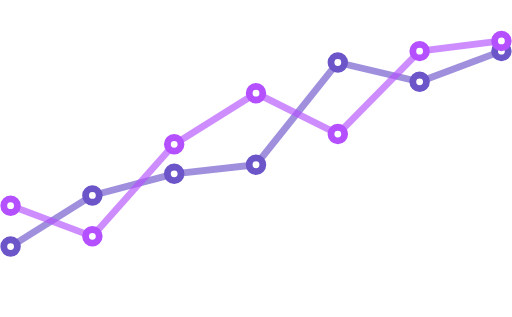
t = 0.00 s
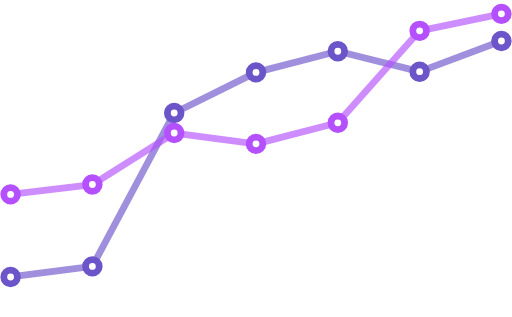
t = 0.66 s
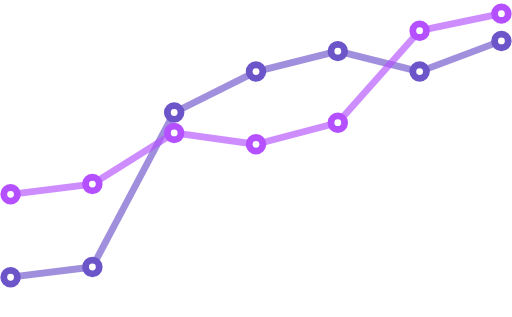
t = 1.32 s
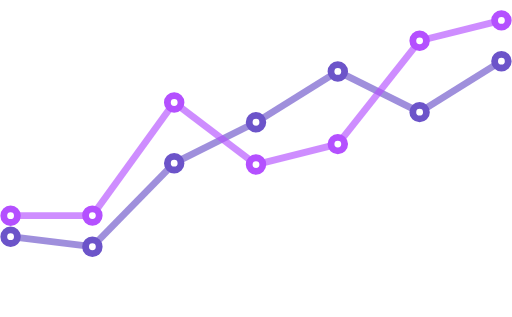
t = 1.98 s
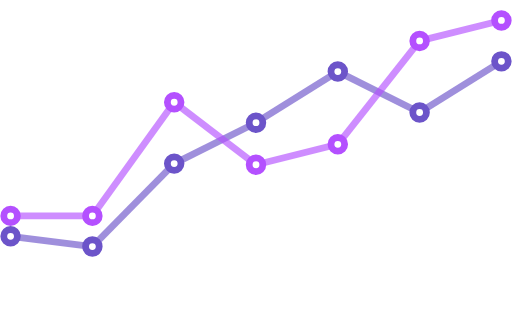
t = 2.64 s
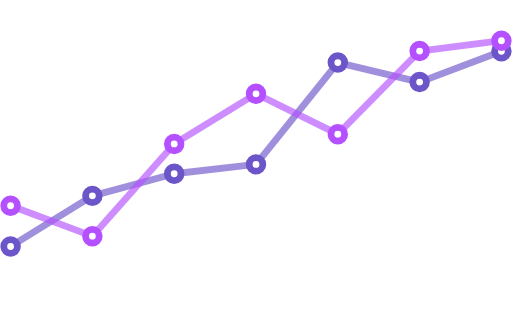
t = 3.30 s

The animated SVG that drew these frames (rendered in a browser with its animation timeline set to each time). Animation: 38 SMIL elements (animate=38); one cycle of 4.00 s, repeats indefinitely.

<svg xmlns="http://www.w3.org/2000/svg" xmlns:xlink="http://www.w3.org/1999/xlink" width="100%" height="100%" x="0" y="0" enable-background="new 0 0 450 279" version="1.1" viewBox="0 0 450 279" xml:space="preserve"><g id="zxcv_1"><line x1="9" x2="81" y1="217" y2="172" fill="none" stroke="#6C54C9" stroke-miterlimit="10" stroke-width="6" opacity=".65"><animate attributeName="y1" begin="0s" calcMode="spline" dur="4s" from="217" keySplines="0.1 0.8 0.2 1; 0.1 0.8 0.2 1; 0.1 0.8 0.2 1; 0.1 0.8 0.2 1; 0.1 0.8 0.2 1; 0.1 0.8 0.2 1" keyTimes="0;0.22;0.33;0.55;0.66;0.88;1" repeatCount="indefinite" to="217" values="217;244;244;208;208;217;217"/><animate attributeName="y2" begin="0s" calcMode="spline" dur="4s" from="172" keySplines="0.1 0.8 0.2 1; 0.1 0.8 0.2 1; 0.1 0.8 0.2 1; 0.1 0.8 0.2 1; 0.1 0.8 0.2 1; 0.1 0.8 0.2 1" keyTimes="0;0.22;0.33;0.55;0.66;0.88;1" repeatCount="indefinite" to="172" values="172;235;235;217;217;172;172"/></line><line x1="81" x2="153" y1="172" y2="181" fill="none" stroke="#6C54C9" stroke-miterlimit="10" stroke-width="6" opacity=".65"><animate attributeName="y1" begin="0s" calcMode="spline" dur="4s" from="172" keySplines="0.1 0.8 0.2 1; 0.1 0.8 0.2 1; 0.1 0.8 0.2 1; 0.1 0.8 0.2 1; 0.1 0.8 0.2 1; 0.1 0.8 0.2 1" keyTimes="0;0.22;0.33;0.55;0.66;0.88;1" repeatCount="indefinite" to="172" values="172;235;235;217;217;172;172"/><animate attributeName="y2" begin="0s" calcMode="spline" dur="4s" from="153" keySplines="0.1 0.8 0.2 1; 0.1 0.8 0.2 1; 0.1 0.8 0.2 1; 0.1 0.8 0.2 1; 0.1 0.8 0.2 1; 0.1 0.8 0.2 1" keyTimes="0;0.22;0.33;0.55;0.66;0.88;1" repeatCount="indefinite" to="153" values="153;99;99;144;144;153;153"/></line><line x1="153" x2="225" y1="181" y2="145" fill="none" stroke="#6C54C9" stroke-miterlimit="10" stroke-width="6" opacity=".65"><animate attributeName="y1" begin="0s" calcMode="spline" dur="4s" from="153" keySplines="0.1 0.8 0.2 1; 0.1 0.8 0.2 1; 0.1 0.8 0.2 1; 0.1 0.8 0.2 1; 0.1 0.8 0.2 1; 0.1 0.8 0.2 1" keyTimes="0;0.22;0.33;0.55;0.66;0.88;1" repeatCount="indefinite" to="153" values="153;99;99;144;144;153;153"/><animate attributeName="y2" begin="0s" calcMode="spline" dur="4s" from="145" keySplines="0.1 0.8 0.2 1; 0.1 0.8 0.2 1; 0.1 0.8 0.2 1; 0.1 0.8 0.2 1; 0.1 0.8 0.2 1; 0.1 0.8 0.2 1" keyTimes="0;0.22;0.33;0.55;0.66;0.88;1" repeatCount="indefinite" to="145" values="145;63;63;108;108;145;145"/></line><line x1="225" x2="297" y1="145" y2="55" fill="none" stroke="#6C54C9" stroke-miterlimit="10" stroke-width="6" opacity=".65"><animate attributeName="y1" begin="0s" calcMode="spline" dur="4s" from="145" keySplines="0.1 0.8 0.2 1; 0.1 0.8 0.2 1; 0.1 0.8 0.2 1; 0.1 0.8 0.2 1; 0.1 0.8 0.2 1; 0.1 0.8 0.2 1" keyTimes="0;0.22;0.33;0.55;0.66;0.88;1" repeatCount="indefinite" to="145" values="145;63;63;108;108;145;145"/><animate attributeName="y2" begin="0s" calcMode="spline" dur="4s" from="55" keySplines="0.1 0.8 0.2 1; 0.1 0.8 0.2 1; 0.1 0.8 0.2 1; 0.1 0.8 0.2 1; 0.1 0.8 0.2 1; 0.1 0.8 0.2 1" keyTimes="0;0.22;0.33;0.55;0.66;0.88;1" repeatCount="indefinite" to="55" values="55;45;45;63;63;55;55"/></line><line x1="297" x2="369" y1="55" y2="72" fill="none" stroke="#6C54C9" stroke-miterlimit="10" stroke-width="6" opacity=".65"><animate attributeName="y1" begin="0s" calcMode="spline" dur="4s" from="55" keySplines="0.1 0.8 0.2 1; 0.1 0.8 0.2 1; 0.1 0.8 0.2 1; 0.1 0.8 0.2 1; 0.1 0.8 0.2 1; 0.1 0.8 0.2 1" keyTimes="0;0.22;0.33;0.55;0.66;0.88;1" repeatCount="indefinite" to="55" values="55;45;45;63;63;55;55"/><animate attributeName="y2" begin="0s" calcMode="spline" dur="4s" from="72" keySplines="0.1 0.8 0.2 1; 0.1 0.8 0.2 1; 0.1 0.8 0.2 1; 0.1 0.8 0.2 1; 0.1 0.8 0.2 1; 0.1 0.8 0.2 1" keyTimes="0;0.22;0.33;0.55;0.66;0.88;1" repeatCount="indefinite" to="72" values="72;63;63;99;99;72;72"/></line><line x1="369" x2="441" y1="72" y2="45" fill="none" stroke="#6C54C9" stroke-miterlimit="10" stroke-width="6" opacity=".65"><animate attributeName="y1" begin="0s" calcMode="spline" dur="4s" from="72" keySplines="0.1 0.8 0.2 1; 0.1 0.8 0.2 1; 0.1 0.8 0.2 1; 0.1 0.8 0.2 1; 0.1 0.8 0.2 1; 0.1 0.8 0.2 1" keyTimes="0;0.22;0.33;0.55;0.66;0.88;1" repeatCount="indefinite" to="72" values="72;63;63;99;99;72;72"/><animate attributeName="y2" begin="0s" calcMode="spline" dur="4s" from="45" keySplines="0.1 0.8 0.2 1; 0.1 0.8 0.2 1; 0.1 0.8 0.2 1; 0.1 0.8 0.2 1; 0.1 0.8 0.2 1; 0.1 0.8 0.2 1" keyTimes="0;0.22;0.33;0.55;0.66;0.88;1" repeatCount="indefinite" to="45" values="45;36;36;54;54;45;45"/></line><circle cx="9" cy="217" r="6" fill="#FFF" stroke="#6C54C9" stroke-miterlimit="10" stroke-width="6"><animate attributeName="cy" begin="0s" calcMode="spline" dur="4s" from="217" keySplines="0.1 0.8 0.2 1; 0.1 0.8 0.2 1; 0.1 0.8 0.2 1; 0.1 0.8 0.2 1; 0.1 0.8 0.2 1; 0.1 0.8 0.2 1" keyTimes="0;0.22;0.33;0.55;0.66;0.88;1" repeatCount="indefinite" to="217" values="217;244;244;208;208;217;217"/></circle><circle cx="81" cy="172" r="6" fill="#FFF" stroke="#6C54C9" stroke-miterlimit="10" stroke-width="6"><animate attributeName="cy" begin="0s" calcMode="spline" dur="4s" from="172" keySplines="0.1 0.8 0.2 1; 0.1 0.8 0.2 1; 0.1 0.8 0.2 1; 0.1 0.8 0.2 1; 0.1 0.8 0.2 1; 0.1 0.8 0.2 1" keyTimes="0;0.22;0.33;0.55;0.66;0.88;1" repeatCount="indefinite" to="172" values="172;235;235;217;217;172;172"/></circle><circle cx="153" cy="181" r="6" fill="#FFF" stroke="#6C54C9" stroke-miterlimit="10" stroke-width="6"><animate attributeName="cy" begin="0s" calcMode="spline" dur="4s" from="153" keySplines="0.1 0.8 0.2 1; 0.1 0.8 0.2 1; 0.1 0.8 0.2 1; 0.1 0.8 0.2 1; 0.1 0.8 0.2 1; 0.1 0.8 0.2 1" keyTimes="0;0.22;0.33;0.55;0.66;0.88;1" repeatCount="indefinite" to="153" values="153;99;99;144;144;153;153"/></circle><circle cx="225" cy="145" r="6" fill="#FFF" stroke="#6C54C9" stroke-miterlimit="10" stroke-width="6"><animate attributeName="cy" begin="0s" calcMode="spline" dur="4s" from="145" keySplines="0.1 0.8 0.2 1; 0.1 0.8 0.2 1; 0.1 0.8 0.2 1; 0.1 0.8 0.2 1; 0.1 0.8 0.2 1; 0.1 0.8 0.2 1" keyTimes="0;0.22;0.33;0.55;0.66;0.88;1" repeatCount="indefinite" to="145" values="145;63;63;108;108;145;145"/></circle><circle cx="297" cy="55" r="6" fill="#FFF" stroke="#6C54C9" stroke-miterlimit="10" stroke-width="6"><animate attributeName="cy" begin="0s" calcMode="spline" dur="4s" from="55" keySplines="0.1 0.8 0.2 1; 0.1 0.8 0.2 1; 0.1 0.8 0.2 1; 0.1 0.8 0.2 1; 0.1 0.8 0.2 1; 0.1 0.8 0.2 1" keyTimes="0;0.22;0.33;0.55;0.66;0.88;1" repeatCount="indefinite" to="55" values="55;45;45;63;63;55;55"/></circle><circle cx="369" cy="72" r="6" fill="#FFF" stroke="#6C54C9" stroke-miterlimit="10" stroke-width="6"><animate attributeName="cy" begin="0s" calcMode="spline" dur="4s" from="72" keySplines="0.1 0.8 0.2 1; 0.1 0.8 0.2 1; 0.1 0.8 0.2 1; 0.1 0.8 0.2 1; 0.1 0.8 0.2 1; 0.1 0.8 0.2 1" keyTimes="0;0.22;0.33;0.55;0.66;0.88;1" repeatCount="indefinite" to="72" values="72;63;63;99;99;72;72"/></circle><circle cx="441" cy="45" r="6" fill="#FFF" stroke="#6C54C9" stroke-miterlimit="10" stroke-width="6"><animate attributeName="cy" begin="0s" calcMode="spline" dur="4s" from="45" keySplines="0.1 0.8 0.2 1; 0.1 0.8 0.2 1; 0.1 0.8 0.2 1; 0.1 0.8 0.2 1; 0.1 0.8 0.2 1; 0.1 0.8 0.2 1" keyTimes="0;0.22;0.33;0.55;0.66;0.88;1" repeatCount="indefinite" to="45" values="45;36;36;54;54;45;45"/></circle></g><g id="zxcv_2"><line x1="9" x2="81" y1="181" y2="208" fill="none" stroke="#B450FF" stroke-miterlimit="10" stroke-width="6" opacity=".65"><animate attributeName="y1" begin="0s" calcMode="spline" dur="4s" from="181" keySplines="0.1 0.8 0.2 1; 0.1 0.8 0.2 1; 0.1 0.8 0.2 1; 0.1 0.8 0.2 1; 0.1 0.8 0.2 1; 0.1 0.8 0.2 1" keyTimes="0;0.22;0.33;0.55;0.66;0.88;1" repeatCount="indefinite" to="181" values="181;171;171;190;190;181;181"/><animate attributeName="y2" begin="0s" calcMode="spline" dur="4s" from="208" keySplines="0.1 0.8 0.2 1; 0.1 0.8 0.2 1; 0.1 0.8 0.2 1; 0.1 0.8 0.2 1; 0.1 0.8 0.2 1; 0.1 0.8 0.2 1" keyTimes="0;0.22;0.33;0.55;0.66;0.88;1" repeatCount="indefinite" to="208" values="208;162;162;190;190;208;208"/></line><line x1="81" x2="153" y1="208" y2="127" fill="none" stroke="#B450FF" stroke-miterlimit="10" stroke-width="6" opacity=".65"><animate attributeName="y1" begin="0s" calcMode="spline" dur="4s" from="208" keySplines="0.1 0.8 0.2 1; 0.1 0.8 0.2 1; 0.1 0.8 0.2 1; 0.1 0.8 0.2 1; 0.1 0.8 0.2 1; 0.1 0.8 0.2 1" keyTimes="0;0.22;0.33;0.55;0.66;0.88;1" repeatCount="indefinite" to="208" values="208;162;162;190;190;208;208"/><animate attributeName="y2" begin="0s" calcMode="spline" dur="4s" from="127" keySplines="0.1 0.8 0.2 1; 0.1 0.8 0.2 1; 0.1 0.8 0.2 1; 0.1 0.8 0.2 1; 0.1 0.8 0.2 1; 0.1 0.8 0.2 1" keyTimes="0;0.22;0.33;0.55;0.66;0.88;1" repeatCount="indefinite" to="127" values="127;117;117;90;90;127;127"/></line><line x1="153" x2="225" y1="127" y2="82" fill="none" stroke="#B450FF" stroke-miterlimit="10" stroke-width="6" opacity=".65"><animate attributeName="y1" begin="0s" calcMode="spline" dur="4s" from="127" keySplines="0.1 0.8 0.2 1; 0.1 0.8 0.2 1; 0.1 0.8 0.2 1; 0.1 0.8 0.2 1; 0.1 0.8 0.2 1; 0.1 0.8 0.2 1" keyTimes="0;0.22;0.33;0.55;0.66;0.88;1" repeatCount="indefinite" to="127" values="127;117;117;90;90;127;127"/><animate attributeName="y2" begin="0s" calcMode="spline" dur="4s" from="82" keySplines="0.1 0.8 0.2 1; 0.1 0.8 0.2 1; 0.1 0.8 0.2 1; 0.1 0.8 0.2 1; 0.1 0.8 0.2 1; 0.1 0.8 0.2 1" keyTimes="0;0.22;0.33;0.55;0.66;0.88;1" repeatCount="indefinite" to="82" values="82;127;127;145;145;82;82"/></line><line x1="225" x2="297" y1="82" y2="118" fill="none" stroke="#B450FF" stroke-miterlimit="10" stroke-width="6" opacity=".65"><animate attributeName="y1" begin="0s" calcMode="spline" dur="4s" from="82" keySplines="0.1 0.8 0.2 1; 0.1 0.8 0.2 1; 0.1 0.8 0.2 1; 0.1 0.8 0.2 1; 0.1 0.8 0.2 1; 0.1 0.8 0.2 1" keyTimes="0;0.22;0.33;0.55;0.66;0.88;1" repeatCount="indefinite" to="82" values="82;127;127;145;145;82;82"/><animate attributeName="y2" begin="0s" calcMode="spline" dur="4s" from="118" keySplines="0.1 0.8 0.2 1; 0.1 0.8 0.2 1; 0.1 0.8 0.2 1; 0.1 0.8 0.2 1; 0.1 0.8 0.2 1; 0.1 0.8 0.2 1" keyTimes="0;0.22;0.33;0.55;0.66;0.88;1" repeatCount="indefinite" to="118" values="118;108;108;127;127;118;118"/></line><line x1="297" x2="369" y1="118" y2="45" fill="none" stroke="#B450FF" stroke-miterlimit="10" stroke-width="6" opacity=".65"><animate attributeName="y1" begin="0s" calcMode="spline" dur="4s" from="118" keySplines="0.1 0.8 0.2 1; 0.1 0.8 0.2 1; 0.1 0.8 0.2 1; 0.1 0.8 0.2 1; 0.1 0.8 0.2 1; 0.1 0.8 0.2 1" keyTimes="0;0.22;0.33;0.55;0.66;0.88;1" repeatCount="indefinite" to="118" values="118;108;108;127;127;118;118"/><animate attributeName="y2" begin="0s" calcMode="spline" dur="4s" from="45" keySplines="0.1 0.8 0.2 1; 0.1 0.8 0.2 1; 0.1 0.8 0.2 1; 0.1 0.8 0.2 1; 0.1 0.8 0.2 1; 0.1 0.8 0.2 1" keyTimes="0;0.22;0.33;0.55;0.66;0.88;1" repeatCount="indefinite" to="45" values="45;27;27;36;36;45;45"/></line><line x1="369" x2="441" y1="45" y2="36" fill="none" stroke="#B450FF" stroke-miterlimit="10" stroke-width="6" opacity=".65"><animate attributeName="y1" begin="0s" calcMode="spline" dur="4s" from="45" keySplines="0.1 0.8 0.2 1; 0.1 0.8 0.2 1; 0.1 0.8 0.2 1; 0.1 0.8 0.2 1; 0.1 0.8 0.2 1; 0.1 0.8 0.2 1" keyTimes="0;0.22;0.33;0.55;0.66;0.88;1" repeatCount="indefinite" to="45" values="45;27;27;36;36;45;45"/><animate attributeName="y2" begin="0s" calcMode="spline" dur="4s" from="36" keySplines="0.1 0.8 0.2 1; 0.1 0.8 0.2 1; 0.1 0.8 0.2 1; 0.1 0.8 0.2 1; 0.1 0.8 0.2 1; 0.1 0.8 0.2 1" keyTimes="0;0.22;0.33;0.55;0.66;0.88;1" repeatCount="indefinite" to="36" values="36;12;12;18;18;36;36"/></line><circle cx="9" cy="181" r="6" fill="#FFF" stroke="#B450FF" stroke-miterlimit="10" stroke-width="6"><animate attributeName="cy" begin="0s" calcMode="spline" dur="4s" from="181" keySplines="0.1 0.8 0.2 1; 0.1 0.8 0.2 1; 0.1 0.8 0.2 1; 0.1 0.8 0.2 1; 0.1 0.8 0.2 1; 0.1 0.8 0.2 1" keyTimes="0;0.22;0.33;0.55;0.66;0.88;1" repeatCount="indefinite" to="181" values="181;171;171;190;190;181;181"/></circle><circle cx="81" cy="208" r="6" fill="#FFF" stroke="#B450FF" stroke-miterlimit="10" stroke-width="6"><animate attributeName="cy" begin="0s" calcMode="spline" dur="4s" from="208" keySplines="0.1 0.8 0.2 1; 0.1 0.8 0.2 1; 0.1 0.8 0.2 1; 0.1 0.8 0.2 1; 0.1 0.8 0.2 1; 0.1 0.8 0.2 1" keyTimes="0;0.22;0.33;0.55;0.66;0.88;1" repeatCount="indefinite" to="208" values="208;162;162;190;190;208;208"/></circle><circle cx="153" cy="127" r="6" fill="#FFF" stroke="#B450FF" stroke-miterlimit="10" stroke-width="6"><animate attributeName="cy" begin="0s" calcMode="spline" dur="4s" from="127" keySplines="0.1 0.8 0.2 1; 0.1 0.8 0.2 1; 0.1 0.8 0.2 1; 0.1 0.8 0.2 1; 0.1 0.8 0.2 1; 0.1 0.8 0.2 1" keyTimes="0;0.22;0.33;0.55;0.66;0.88;1" repeatCount="indefinite" to="127" values="127;117;117;90;90;127;127"/></circle><circle cx="225" cy="82" r="6" fill="#FFF" stroke="#B450FF" stroke-miterlimit="10" stroke-width="6"><animate attributeName="cy" begin="0s" calcMode="spline" dur="4s" from="82" keySplines="0.1 0.8 0.2 1; 0.1 0.8 0.2 1; 0.1 0.8 0.2 1; 0.1 0.8 0.2 1; 0.1 0.8 0.2 1; 0.1 0.8 0.2 1" keyTimes="0;0.22;0.33;0.55;0.66;0.88;1" repeatCount="indefinite" to="82" values="82;127;127;145;145;82;82"/></circle><circle cx="297" cy="118" r="6" fill="#FFF" stroke="#B450FF" stroke-miterlimit="10" stroke-width="6"><animate attributeName="cy" begin="0s" calcMode="spline" dur="4s" from="118" keySplines="0.1 0.8 0.2 1; 0.1 0.8 0.2 1; 0.1 0.8 0.2 1; 0.1 0.8 0.2 1; 0.1 0.8 0.2 1; 0.1 0.8 0.2 1" keyTimes="0;0.22;0.33;0.55;0.66;0.88;1" repeatCount="indefinite" to="118" values="118;108;108;127;127;118;118"/></circle><circle cx="369" cy="45" r="6" fill="#FFF" stroke="#B450FF" stroke-miterlimit="10" stroke-width="6"><animate attributeName="cy" begin="0s" calcMode="spline" dur="4s" from="45" keySplines="0.1 0.8 0.2 1; 0.1 0.8 0.2 1; 0.1 0.8 0.2 1; 0.1 0.8 0.2 1; 0.1 0.8 0.2 1; 0.1 0.8 0.2 1" keyTimes="0;0.22;0.33;0.55;0.66;0.88;1" repeatCount="indefinite" to="45" values="45;27;27;36;36;45;45"/></circle><circle cx="441" cy="36" r="6" fill="#FFF" stroke="#B450FF" stroke-miterlimit="10" stroke-width="6"><animate attributeName="cy" begin="0s" calcMode="spline" dur="4s" from="36" keySplines="0.1 0.8 0.2 1; 0.1 0.8 0.2 1; 0.1 0.8 0.2 1; 0.1 0.8 0.2 1; 0.1 0.8 0.2 1; 0.1 0.8 0.2 1" keyTimes="0;0.22;0.33;0.55;0.66;0.88;1" repeatCount="indefinite" to="36" values="36;12;12;18;18;36;36"/></circle></g></svg>
